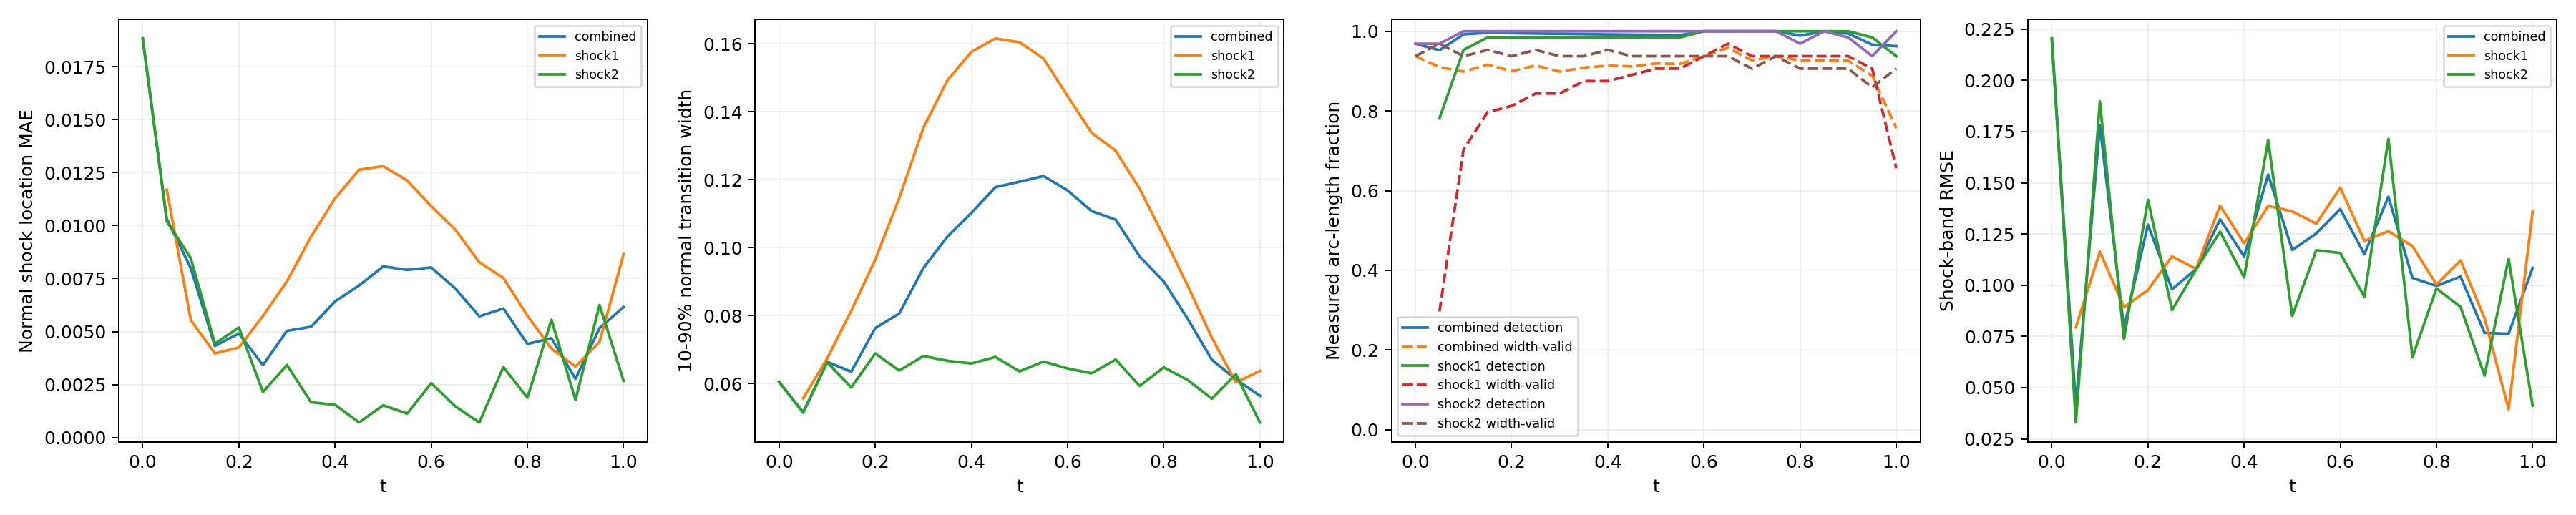

Data behind this chart, as committed beside it:
time_index, time, branch, status, line_length, sample_count, detected_samples, width_valid_samples, detection_rate, width_valid_rate, location_mae, location_rmse, location_max, width_mean, width_max, multiple_crossing_rate, width_underresolved_rate, window_underresolved_rate, shock_band_rmse, shock_band_point_count, shock_band_point_fraction, shock_band_geometry_error_bound
0, 0.0, combined, length_weighted, 1.228, 64, 62, 60, 0.9688, 0.9375, 0.01883, 0.01904, 0.02349, 0.06053, 0.07209, 0.0, 1.0, 0.03125, 0.2204, 54, 0.1224, 0.0
0, 0.0, shock1, no_interior_line, 0.0, 0, 0, 0, , , , , , , , , , , , 0, 0.0, 0.0
0, 0.0, shock2, interior_line, 1.228, 64, 62, 60, 0.9688, 0.9375, 0.01883, 0.01904, 0.02349, 0.06053, 0.07209, 0.0, 1.0, 0.03125, 0.2204, 54, 0.1224, 0.0
1, 0.05, combined, length_weighted, 1.299, 128, 112, 81, 0.9524, 0.9102, 0.01031, 0.01052, 0.01402, 0.05159, 0.06036, 0.0, 1.0, 0.0, 0.04134, 59, 0.1338, 0.0
1, 0.05, shock1, interior_line, 0.1131, 64, 50, 19, 0.7813, 0.2969, 0.01169, 0.01183, 0.01402, 0.0557, 0.06036, 0.0, 1.0, 0.0, 0.0795, 7, 0.01587, 0.0
1, 0.05, shock2, interior_line, 1.186, 64, 62, 62, 0.9687, 0.9687, 0.01021, 0.01041, 0.01338, 0.05147, 0.05567, 0.0, 1.0, 0.0, 0.03299, 52, 0.1179, 0.0
2, 0.1, combined, length_weighted, 1.37, 128, 125, 105, 0.9923, 0.8988, 0.007993, 0.008654, 0.01235, 0.06645, 0.07786, 0.0, 1.0, 0.0, 0.1781, 63, 0.1429, 0.0
2, 0.1, shock1, interior_line, 0.2263, 64, 61, 45, 0.9531, 0.7031, 0.005537, 0.006063, 0.009567, 0.06742, 0.07786, 0.0, 1.0, 0.0, 0.1164, 12, 0.02721, 0.0
2, 0.1, shock2, interior_line, 1.144, 64, 64, 60, 1.0, 0.9375, 0.008456, 0.009061, 0.01235, 0.06631, 0.07661, 0.0, 1.0, 0.0, 0.1897, 51, 0.1156, 0.0
3, 0.15, combined, length_weighted, 1.441, 128, 127, 112, 0.9963, 0.9163, 0.004322, 0.004871, 0.008079, 0.06353, 0.09101, 0.0, 1.0, 0.0, 0.07917, 49, 0.1111, 0.0
3, 0.15, shock1, interior_line, 0.3394, 64, 63, 51, 0.9844, 0.7969, 0.00397, 0.004609, 0.008079, 0.08143, 0.09101, 0.0, 1.0, 0.0, 0.08934, 16, 0.03628, 0.0
3, 0.15, shock2, interior_line, 1.101, 64, 64, 61, 1.0, 0.9531, 0.004429, 0.004948, 0.008071, 0.05892, 0.06767, 0.0, 1.0, 0.0, 0.07373, 33, 0.07483, 0.0
4, 0.2, combined, length_weighted, 1.511, 128, 127, 112, 0.9953, 0.9001, 0.004908, 0.005416, 0.008645, 0.07635, 0.1028, 0.0, 1.0, 0.0, 0.1295, 67, 0.1519, 0.0
4, 0.2, shock1, interior_line, 0.4525, 64, 63, 52, 0.9844, 0.8125, 0.004248, 0.004857, 0.007159, 0.09653, 0.1028, 0.0, 1.0, 0.0, 0.09769, 21, 0.04762, 0.0
4, 0.2, shock2, interior_line, 1.059, 64, 64, 60, 1.0, 0.9375, 0.005186, 0.005634, 0.008645, 0.06888, 0.07901, 0.0, 1.0, 0.0, 0.1417, 46, 0.1043, 0.0
5, 0.25, combined, length_weighted, 1.582, 128, 127, 115, 0.9944, 0.914, 0.003419, 0.00432, 0.009907, 0.08064, 0.13, 0.0, 1.0, 0.0, 0.09805, 70, 0.1587, 0.0
5, 0.25, shock1, interior_line, 0.5657, 64, 63, 54, 0.9844, 0.8437, 0.005737, 0.006369, 0.009907, 0.1146, 0.13, 0.0, 1.0, 0.0, 0.1141, 25, 0.05669, 0.0
5, 0.25, shock2, interior_line, 1.016, 64, 64, 61, 1.0, 0.9531, 0.00215, 0.002581, 0.005369, 0.06388, 0.07591, 0.0, 1.0, 0.0, 0.08788, 45, 0.102, 0.0
6, 0.3, combined, length_weighted, 1.653, 128, 127, 114, 0.9936, 0.899, 0.005034, 0.005874, 0.0108, 0.094, 0.1567, 0.0, 1.0, 0.0, 0.1078, 74, 0.1678, 0.0
6, 0.3, shock1, interior_line, 0.6788, 64, 63, 54, 0.9844, 0.8437, 0.007374, 0.007988, 0.0108, 0.1352, 0.1567, 0.0, 1.0, 0.0, 0.108, 31, 0.07029, 0.0
6, 0.3, shock2, interior_line, 0.9739, 64, 64, 60, 1.0, 0.9375, 0.003428, 0.003796, 0.00632, 0.06813, 0.07688, 0.0, 1.0, 0.0, 0.1077, 43, 0.09751, 0.0
7, 0.35, combined, length_weighted, 1.723, 128, 127, 116, 0.9928, 0.9088, 0.005224, 0.007077, 0.01431, 0.1033, 0.173, 0.0, 1.0, 0.0, 0.1322, 78, 0.1769, 0.0
7, 0.35, shock1, interior_line, 0.792, 64, 63, 56, 0.9844, 0.875, 0.009475, 0.01022, 0.01431, 0.1493, 0.173, 0.0, 1.0, 0.0, 0.1389, 36, 0.08163, 0.0
7, 0.35, shock2, interior_line, 0.9314, 64, 64, 60, 1.0, 0.9375, 0.001665, 0.002152, 0.006537, 0.06674, 0.07888, 0.0, 1.0, 0.0, 0.1261, 42, 0.09524, 0.0
8, 0.4, combined, length_weighted, 1.794, 128, 127, 117, 0.9921, 0.9137, 0.006422, 0.008623, 0.01561, 0.1102, 0.1811, 0.0, 1.0, 0.0, 0.114, 67, 0.1519, 0.0
8, 0.4, shock1, interior_line, 0.9051, 64, 63, 56, 0.9844, 0.875, 0.01129, 0.01204, 0.01561, 0.1576, 0.1811, 0.0, 1.0, 0.0, 0.1204, 40, 0.0907, 0.0
8, 0.4, shock2, interior_line, 0.889, 64, 64, 61, 1.0, 0.9531, 0.001545, 0.001925, 0.003848, 0.06595, 0.07232, 0.0, 1.0, 0.0, 0.1038, 27, 0.06122, 0.0
9, 0.45, combined, length_weighted, 1.865, 128, 127, 117, 0.9915, 0.9119, 0.007176, 0.009939, 0.01812, 0.1178, 0.1871, 0.0, 1.0, 0.0, 0.154, 82, 0.1859, 0.0
9, 0.45, shock1, interior_line, 1.018, 64, 63, 57, 0.9844, 0.8906, 0.01264, 0.01347, 0.01812, 0.1615, 0.1871, 0.0, 1.0, 0.0, 0.1387, 45, 0.102, 0.0
9, 0.45, shock2, interior_line, 0.8466, 64, 64, 60, 1.0, 0.9375, 0.0007135, 0.0009324, 0.002931, 0.06787, 0.07933, 0.0, 1.0, 0.0, 0.1708, 37, 0.0839, 0.0
10, 0.5, combined, length_weighted, 1.936, 128, 127, 118, 0.9909, 0.9192, 0.008074, 0.01057, 0.01817, 0.1194, 0.1886, 0.0, 1.0, 0.0, 0.1172, 85, 0.1927, 0.0
10, 0.5, shock1, interior_line, 1.131, 64, 63, 58, 0.9844, 0.9062, 0.01281, 0.01377, 0.01817, 0.1604, 0.1886, 0.0, 1.0, 0.0, 0.136, 49, 0.1111, 0.0
10, 0.5, shock2, interior_line, 0.8042, 64, 64, 60, 1.0, 0.9375, 0.001522, 0.001914, 0.003984, 0.06364, 0.07332, 0.0, 1.0, 0.0, 0.085, 36, 0.08163, 0.0
11, 0.55, combined, length_weighted, 2.006, 128, 127, 118, 0.9903, 0.9181, 0.007911, 0.01048, 0.01833, 0.1211, 0.1842, 0.0, 1.0, 0.01938, 0.1253, 89, 0.2018, 0.0
11, 0.55, shock1, interior_line, 1.245, 64, 63, 58, 0.9844, 0.9062, 0.01213, 0.0133, 0.01833, 0.1556, 0.1842, 0.0, 1.0, 0.03125, 0.13, 55, 0.1247, 0.0
11, 0.55, shock2, interior_line, 0.7617, 64, 64, 60, 1.0, 0.9375, 0.001132, 0.001471, 0.004696, 0.06652, 0.07687, 0.0, 1.0, 0.0, 0.1171, 34, 0.0771, 0.0
12, 0.6, combined, length_weighted, 2.077, 128, 128, 120, 1.0, 0.9375, 0.008025, 0.01, 0.0176, 0.1169, 0.1759, 0.0, 1.0, 0.1034, 0.1372, 93, 0.2109, 0.0
12, 0.6, shock1, interior_line, 1.358, 64, 64, 60, 1.0, 0.9375, 0.01092, 0.01219, 0.0176, 0.1446, 0.1759, 0.0, 1.0, 0.125, 0.1476, 60, 0.1361, 0.0
12, 0.6, shock2, interior_line, 0.7193, 64, 64, 60, 1.0, 0.9375, 0.002569, 0.002873, 0.005359, 0.06449, 0.07662, 0.0, 1.0, 0.0625, 0.1157, 33, 0.07483, 0.0
13, 0.65, combined, length_weighted, 2.035, 128, 128, 122, 1.0, 0.9584, 0.007032, 0.009093, 0.01562, 0.1108, 0.1665, 0.0, 1.0, 0.125, 0.1152, 81, 0.1837, 0.0
13, 0.65, shock1, interior_line, 1.358, 64, 64, 62, 1.0, 0.9687, 0.009805, 0.01106, 0.01562, 0.1338, 0.1665, 0.0, 1.0, 0.125, 0.1216, 60, 0.1361, 0.0
13, 0.65, shock2, interior_line, 0.6769, 64, 64, 60, 1.0, 0.9375, 0.001471, 0.001747, 0.00334, 0.06307, 0.07294, 0.0, 1.0, 0.125, 0.09434, 21, 0.04762, 0.0
14, 0.7, combined, length_weighted, 1.879, 128, 128, 118, 1.0, 0.9269, 0.005718, 0.007724, 0.01413, 0.1082, 0.1553, 0.0, 1.0, 0.1254, 0.1432, 83, 0.1882, 0.0
14, 0.7, shock1, interior_line, 1.245, 64, 64, 60, 1.0, 0.9375, 0.008271, 0.00947, 0.01413, 0.1285, 0.1553, 0.0, 1.0, 0.09375, 0.1264, 55, 0.1247, 0.0
14, 0.7, shock2, interior_line, 0.6345, 64, 64, 58, 1.0, 0.9062, 0.0007114, 0.0008818, 0.00248, 0.06711, 0.08012, 0.0, 1.0, 0.1875, 0.1715, 28, 0.06349, 0.0
15, 0.75, combined, length_weighted, 1.723, 128, 128, 120, 1.0, 0.9375, 0.006088, 0.007346, 0.01759, 0.0974, 0.1385, 0.0, 1.0, 0.1679, 0.1036, 78, 0.1769, 0.0
15, 0.75, shock1, interior_line, 1.131, 64, 64, 60, 1.0, 0.9375, 0.007531, 0.008655, 0.01759, 0.1173, 0.1385, 0.0, 1.0, 0.125, 0.1191, 51, 0.1156, 0.0
15, 0.75, shock2, interior_line, 0.592, 64, 64, 60, 1.0, 0.9375, 0.003329, 0.003735, 0.006138, 0.05935, 0.06756, 0.0, 1.0, 0.25, 0.06484, 27, 0.06122, 0.0
16, 0.8, combined, length_weighted, 1.568, 128, 126, 118, 0.989, 0.9265, 0.004417, 0.00552, 0.00968, 0.09006, 0.1181, 0.0, 1.0, 0.2423, 0.09968, 70, 0.1587, 0.0
16, 0.8, shock1, interior_line, 1.018, 64, 64, 60, 1.0, 0.9375, 0.005744, 0.006603, 0.00968, 0.1032, 0.1181, 0.0, 1.0, 0.1875, 0.1004, 45, 0.102, 0.0
16, 0.8, shock2, interior_line, 0.5496, 64, 62, 58, 0.9687, 0.9062, 0.00188, 0.002315, 0.005236, 0.06481, 0.07797, 0.0, 1.0, 0.3438, 0.09845, 25, 0.05669, 0.0
17, 0.85, combined, length_weighted, 1.412, 128, 128, 118, 1.0, 0.9263, 0.004683, 0.005166, 0.008759, 0.07904, 0.1033, 0.0, 1.0, 1.0, 0.1042, 64, 0.1451, 0.0
17, 0.85, shock1, interior_line, 0.9051, 64, 64, 60, 1.0, 0.9375, 0.004195, 0.004791, 0.007391, 0.08876, 0.1033, 0.0, 1.0, 1.0, 0.1121, 40, 0.0907, 0.0
17, 0.85, shock2, interior_line, 0.5072, 64, 64, 58, 1.0, 0.9062, 0.005555, 0.005774, 0.008759, 0.06108, 0.07568, 0.0, 1.0, 1.0, 0.08946, 24, 0.05442, 0.0
18, 0.9, combined, length_weighted, 1.257, 128, 127, 118, 0.9942, 0.9259, 0.002772, 0.003334, 0.0104, 0.06705, 0.0883, 0.0, 1.0, 1.0, 0.07674, 51, 0.1156, 0.0
18, 0.9, shock1, interior_line, 0.792, 64, 64, 60, 1.0, 0.9375, 0.003347, 0.003876, 0.0104, 0.07354, 0.0883, 0.0, 1.0, 1.0, 0.08391, 36, 0.08163, 0.0
18, 0.9, shock2, interior_line, 0.4648, 64, 63, 58, 0.9844, 0.9062, 0.001775, 0.002088, 0.004462, 0.05561, 0.06499, 0.0, 1.0, 1.0, 0.05588, 15, 0.03401, 0.0
19, 0.95, combined, length_weighted, 1.101, 128, 123, 113, 0.9664, 0.8883, 0.005161, 0.005939, 0.01197, 0.06129, 0.07582, 0.0, 1.0, 1.0, 0.07629, 50, 0.1134, 0.0
19, 0.95, shock1, interior_line, 0.6788, 64, 63, 58, 0.9844, 0.9062, 0.004515, 0.005526, 0.01197, 0.06039, 0.06914, 0.0, 1.0, 1.0, 0.03952, 31, 0.07029, 0.0
19, 0.95, shock2, interior_line, 0.4223, 64, 60, 55, 0.9375, 0.8594, 0.006252, 0.006578, 0.01158, 0.06281, 0.07582, 0.0, 1.0, 1.0, 0.113, 19, 0.04308, 0.0
... 3 more rows
